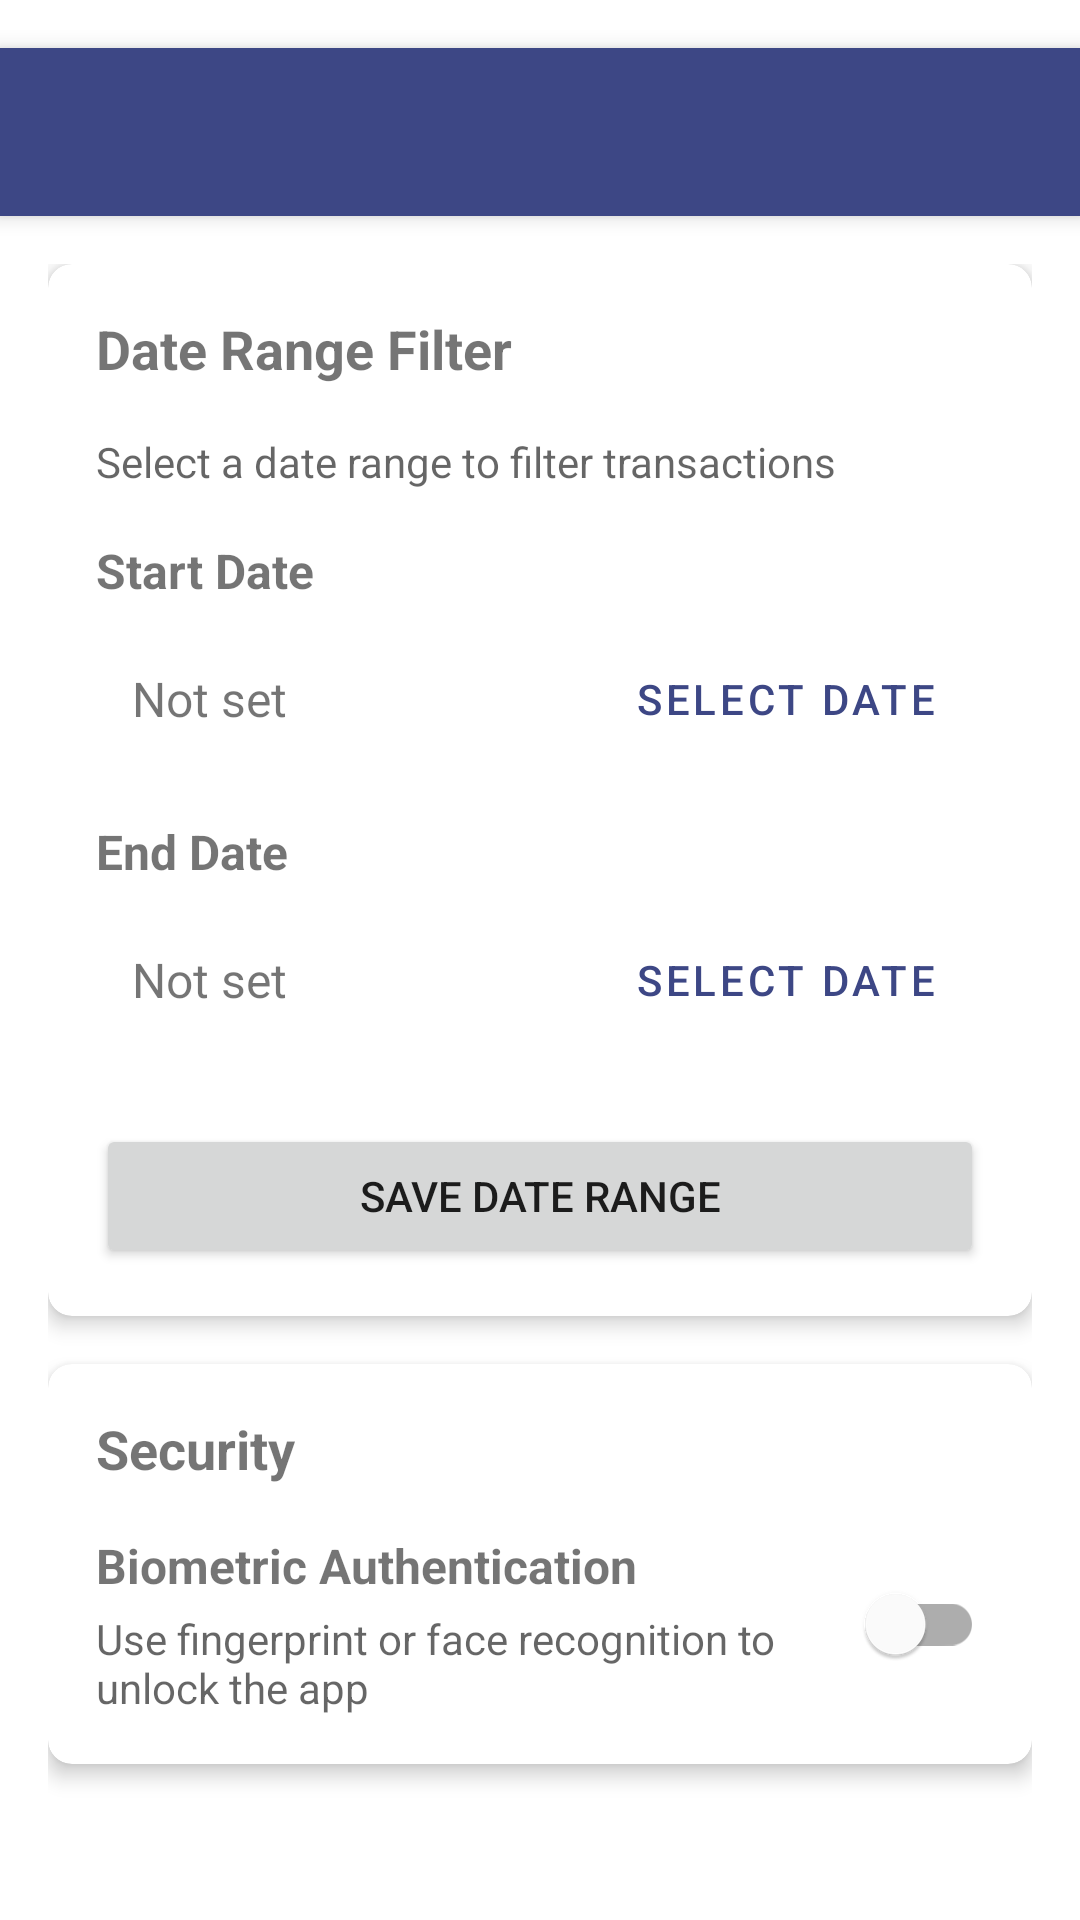

Reconstruct the res/layout file that produces this screen, plus the resources it refers to.
<!-- AndroidManifest.xml: application theme Theme.ExpM -->
<!-- res/layout/activity_settings.xml -->
<?xml version="1.0" encoding="utf-8"?>
<androidx.coordinatorlayout.widget.CoordinatorLayout xmlns:android="http://schemas.android.com/apk/res/android"
    xmlns:app="http://schemas.android.com/apk/res-auto"
    android:layout_width="match_parent"
    android:layout_height="match_parent">

    <com.google.android.material.appbar.AppBarLayout
        android:layout_width="match_parent"
        android:layout_height="wrap_content"
        android:layout_marginTop="16dp">

        <androidx.appcompat.widget.Toolbar
            android:id="@+id/toolbar"
            android:layout_width="match_parent"
            android:layout_height="?attr/actionBarSize"
            android:background="?attr/colorPrimary"
            android:theme="@style/ThemeOverlay.AppCompat.Dark.ActionBar"
            app:popupTheme="@style/ThemeOverlay.AppCompat.Light" />

    </com.google.android.material.appbar.AppBarLayout>

    <androidx.core.widget.NestedScrollView
        android:layout_width="match_parent"
        android:layout_height="match_parent"
        app:layout_behavior="@string/appbar_scrolling_view_behavior">

        <LinearLayout
            android:layout_width="match_parent"
            android:layout_height="wrap_content"
            android:orientation="vertical"
            android:padding="16dp">

            
            <com.google.android.material.card.MaterialCardView
                android:layout_width="match_parent"
                android:layout_height="wrap_content"
                android:layout_marginBottom="16dp"
                app:cardCornerRadius="8dp"
                app:cardElevation="4dp">

                <LinearLayout
                    android:layout_width="match_parent"
                    android:layout_height="wrap_content"
                    android:orientation="vertical"
                    android:padding="16dp">

                    <TextView
                        android:layout_width="wrap_content"
                        android:layout_height="wrap_content"
                        android:text="@string/date_range_filter"
                        android:textSize="18sp"
                        android:textStyle="bold"
                        android:layout_marginBottom="16dp" />

                    <TextView
                        android:layout_width="wrap_content"
                        android:layout_height="wrap_content"
                        android:text="@string/date_range_description"
                        android:textSize="14sp"
                        android:layout_marginBottom="16dp"
                        android:textColor="?android:attr/textColorSecondary" />

                    
                    <TextView
                        android:layout_width="wrap_content"
                        android:layout_height="wrap_content"
                        android:text="@string/start_date"
                        android:textSize="16sp"
                        android:textStyle="bold"
                        android:layout_marginBottom="8dp" />

                    <LinearLayout
                        android:layout_width="match_parent"
                        android:layout_height="wrap_content"
                        android:orientation="horizontal"
                        android:layout_marginBottom="16dp">

                        <TextView
                            android:id="@+id/tv_start_date"
                            android:layout_width="0dp"
                            android:layout_height="wrap_content"
                            android:layout_weight="1"
                            android:text="@string/not_set"
                            android:textSize="16sp"
                            android:padding="12dp"
                            android:background="?attr/selectableItemBackground"
                            android:layout_gravity="center_vertical" />

                        <Button
                            android:id="@+id/btn_select_start_date"
                            style="@style/Widget.MaterialComponents.Button.OutlinedButton"
                            android:layout_width="wrap_content"
                            android:layout_height="wrap_content"
                            android:text="@string/select_date"
                            android:layout_marginStart="8dp" />

                    </LinearLayout>

                    
                    <TextView
                        android:layout_width="wrap_content"
                        android:layout_height="wrap_content"
                        android:text="@string/end_date"
                        android:textSize="16sp"
                        android:textStyle="bold"
                        android:layout_marginBottom="8dp" />

                    <LinearLayout
                        android:layout_width="match_parent"
                        android:layout_height="wrap_content"
                        android:orientation="horizontal"
                        android:layout_marginBottom="16dp">

                        <TextView
                            android:id="@+id/tv_end_date"
                            android:layout_width="0dp"
                            android:layout_height="wrap_content"
                            android:layout_weight="1"
                            android:text="@string/not_set"
                            android:textSize="16sp"
                            android:padding="12dp"
                            android:background="?attr/selectableItemBackground"
                            android:layout_gravity="center_vertical" />

                        <Button
                            android:id="@+id/btn_select_end_date"
                            style="@style/Widget.MaterialComponents.Button.OutlinedButton"
                            android:layout_width="wrap_content"
                            android:layout_height="wrap_content"
                            android:text="@string/select_date"
                            android:layout_marginStart="8dp" />

                    </LinearLayout>

                    
                    <Button
                        android:id="@+id/btn_save_date_range"
                        android:layout_width="match_parent"
                        android:layout_height="wrap_content"
                        android:text="@string/save_date_range"
                        android:layout_marginTop="8dp" />

                </LinearLayout>

            </com.google.android.material.card.MaterialCardView>

            
            <com.google.android.material.card.MaterialCardView
                android:layout_width="match_parent"
                android:layout_height="wrap_content"
                android:layout_marginBottom="16dp"
                app:cardCornerRadius="8dp"
                app:cardElevation="4dp">

                <LinearLayout
                    android:layout_width="match_parent"
                    android:layout_height="wrap_content"
                    android:orientation="vertical"
                    android:padding="16dp">

                    <TextView
                        android:layout_width="wrap_content"
                        android:layout_height="wrap_content"
                        android:text="Security"
                        android:textSize="18sp"
                        android:textStyle="bold"
                        android:layout_marginBottom="16dp" />

                    <LinearLayout
                        android:layout_width="match_parent"
                        android:layout_height="wrap_content"
                        android:orientation="horizontal"
                        android:gravity="center_vertical">

                        <LinearLayout
                            android:layout_width="0dp"
                            android:layout_height="wrap_content"
                            android:layout_weight="1"
                            android:orientation="vertical">

                            <TextView
                                android:layout_width="wrap_content"
                                android:layout_height="wrap_content"
                                android:text="Biometric Authentication"
                                android:textSize="16sp"
                                android:textStyle="bold" />

                            <TextView
                                android:layout_width="wrap_content"
                                android:layout_height="wrap_content"
                                android:text="Use fingerprint or face recognition to unlock the app"
                                android:textSize="14sp"
                                android:textColor="?android:attr/textColorSecondary"
                                android:layout_marginTop="4dp" />

                        </LinearLayout>

                        <com.google.android.material.switchmaterial.SwitchMaterial
                            android:id="@+id/switch_biometric"
                            android:layout_width="wrap_content"
                            android:layout_height="wrap_content"
                            android:layout_marginStart="16dp" />

                    </LinearLayout>

                </LinearLayout>

            </com.google.android.material.card.MaterialCardView>

        </LinearLayout>

    </androidx.core.widget.NestedScrollView>

</androidx.coordinatorlayout.widget.CoordinatorLayout>
<!-- resources referenced by this layout -->
<resources>
  <string name="date_range_description">Select a date range to filter transactions</string>
  <string name="date_range_filter">Date Range Filter</string>
  <string name="end_date">End Date</string>
  <string name="not_set">Not set</string>
  <string name="save_date_range">Save Date Range</string>
  <string name="select_date">Select Date</string>
  <string name="start_date">Start Date</string>
  <style name="Theme.ExpM" parent="Theme.MaterialComponents.Light.NoActionBar">
          
          <item name="colorPrimary">@color/purple_500</item>
          <item name="colorPrimaryVariant">@color/purple_700</item>
          <item name="colorOnPrimary">@color/white</item>
          
          <item name="colorSecondary">@color/teal_200</item>
          <item name="colorSecondaryVariant">@color/teal_700</item>
          <item name="colorOnSecondary">@color/black</item>
          
          <item name="android:statusBarColor">?attr/colorPrimaryVariant</item>
          
      </style>
  <color name="purple_500">#3D4785</color>
  <color name="purple_700">#222C61</color>
  <color name="white">#FFFFFFFF</color>
  <color name="teal_200">#7C9FE8</color>
  <color name="teal_700">#4A7BCC</color>
  <color name="black">#FF000000</color>
</resources>
